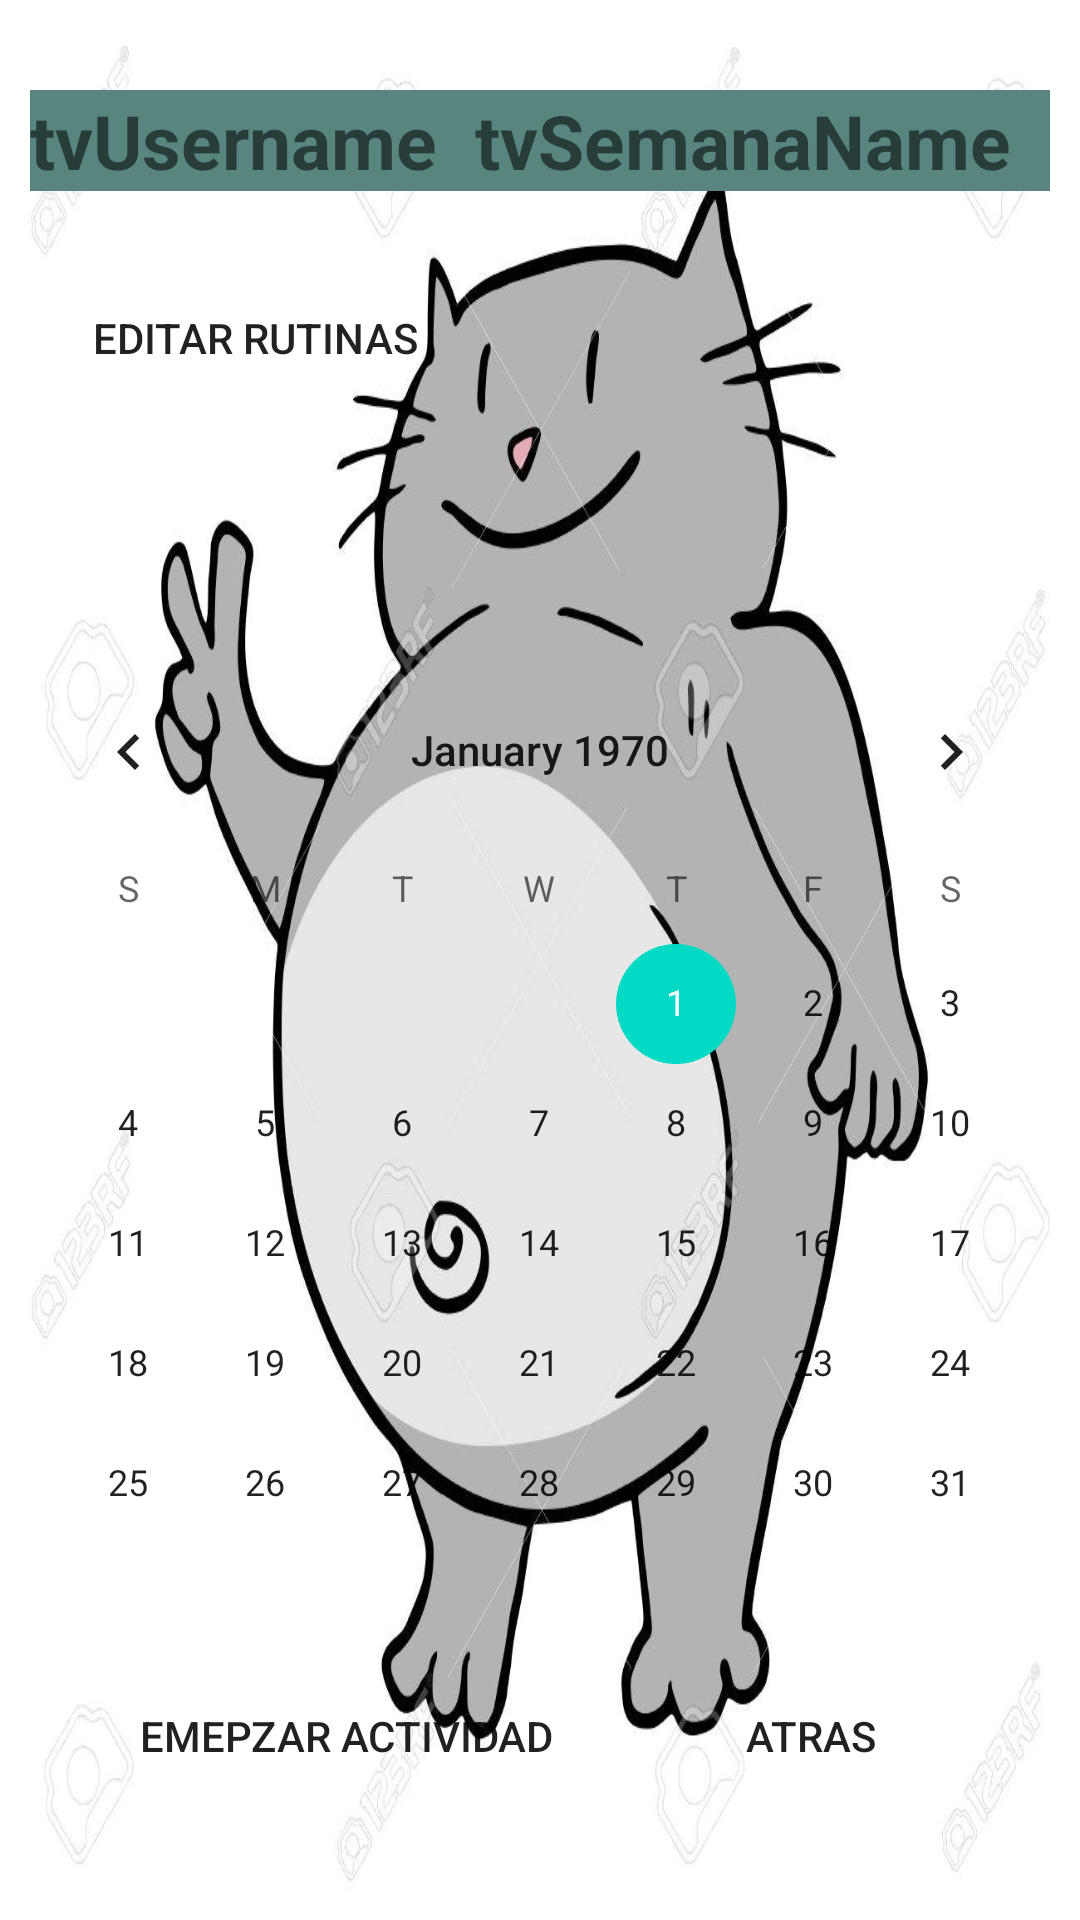

Layout XML and referenced resources for this Android screen:
<!-- AndroidManifest.xml: application theme AppTheme -->
<!-- res/layout/activity_calendar.xml -->
<?xml version="1.0" encoding="utf-8"?>
<android.support.constraint.ConstraintLayout xmlns:android="http://schemas.android.com/apk/res/android"
    xmlns:app="http://schemas.android.com/apk/res-auto"
    xmlns:tools="http://schemas.android.com/tools"
    android:layout_width="match_parent"
    android:layout_height="match_parent"
    tools:context=".act.activities.Calendar">

    <LinearLayout
        android:layout_width="match_parent"
        android:layout_height="match_parent"
        android:background="@drawable/fat_cat2"
        android:orientation="vertical">

        <LinearLayout
            android:layout_width="match_parent"
            android:layout_height="wrap_content"
            android:layout_marginLeft="10dp"
            android:layout_marginTop="30dp"
            android:layout_marginRight="10dp"
            android:orientation="horizontal">

            <TextView
                android:id="@+id/tvUsername"
                android:layout_width="wrap_content"
                android:layout_height="wrap_content"
                android:layout_weight="1"
                android:background="#58857e"
                android:text="tvUsername"
                android:textSize="25dp"
                android:textStyle="bold" />

            <TextView
                android:id="@+id/tvSemana"
                android:layout_width="wrap_content"
                android:layout_height="wrap_content"
                android:layout_weight="1"
                android:background="#58857e"
                android:text="tvSemanaName"
                android:textSize="25dp"
                android:textStyle="bold" />
        </LinearLayout>

        <LinearLayout
            android:id="@+id/LinearLayout2"
            android:layout_width="match_parent"
            android:layout_height="wrap_content"
            android:layout_marginLeft="10dp"
            android:layout_marginTop="25dp"
            android:layout_marginRight="200dp"
            android:orientation="horizontal">

            <Button
                android:id="@+id/btEditar"
                android:layout_width="wrap_content"
                android:layout_height="wrap_content"
                android:layout_weight="1"
                android:text="Editar Rutinas"
                android:background="@drawable/botones"/>
        </LinearLayout>

        <LinearLayout
            android:layout_width="match_parent"
            android:layout_height="wrap_content"
            android:layout_marginTop="80dp"
            android:orientation="vertical">

            <CalendarView
                android:id="@+id/cvCalendar"
                android:layout_width="match_parent"
                android:layout_height="wrap_content"
                android:background="@drawable/botones" />

            <LinearLayout
                android:layout_width="match_parent"
                android:layout_height="wrap_content"
                android:layout_marginLeft="25dp"
                android:layout_marginRight="25dp"
                android:orientation="horizontal">

                <Button
                    android:id="@+id/btStartCalendar"
                    android:layout_width="181dp"
                    android:layout_height="wrap_content"
                    android:text="Emepzar Actividad"
                    android:background="@drawable/botones"/>

                <Button
                    android:id="@+id/btAtrasCalendar"
                    android:layout_width="wrap_content"
                    android:layout_height="wrap_content"
                    android:layout_weight="1"
                    android:text="@string/btAtras"
                    android:background="@drawable/botones"/>
            </LinearLayout>

        </LinearLayout>
    </LinearLayout>
</android.support.constraint.ConstraintLayout>
<!-- resources referenced by this layout -->
<resources>
  <!-- drawable fat_cat2: jpg bitmap (drawable, 96225 bytes) -->
  <string name="btAtras">Atras</string>
  <style name="AppTheme" parent="Theme.AppCompat.Light.NoActionBar">
          
          <item name="colorPrimary">@color/colorPrimary</item>
          <item name="colorPrimaryDark">@color/colorPrimaryDark</item>
          <item name="colorAccent">@color/colorAccent</item>
      </style>
  <!-- not gathered from this repository: default colours our renderer supplied (Android Studio template values) -->
  <color name="colorPrimary">#FF6200EE</color>
  <color name="colorPrimaryDark">#FF3700B3</color>
  <color name="colorAccent">#FF03DAC5</color>
</resources>
